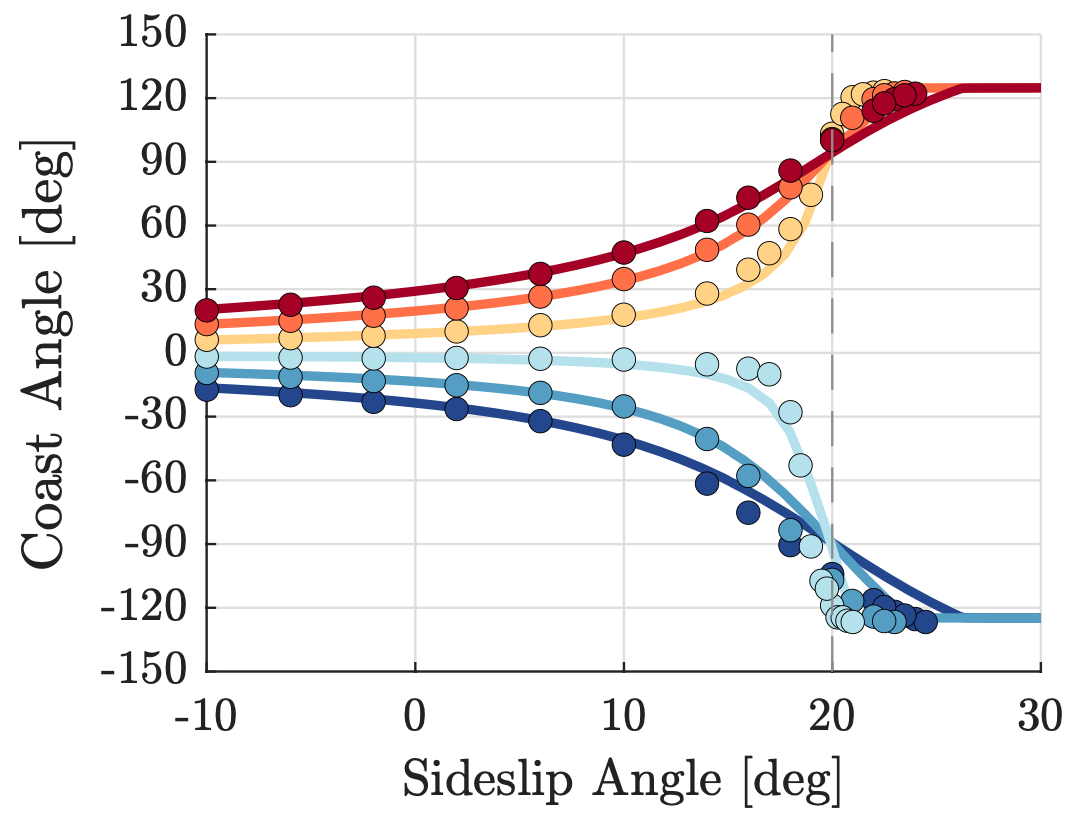

The file beside this chart, header and first rows:
ALPHA_M3, , ALPHA_0, , ALPHA_3, , ALPHA_6, , ALPHA_9, , ALPHA_12, 
X, Y, X, Y, X, Y, X, Y, X, Y, X, Y
-10.05, -17.66, -10, -10.06, -10, -1.565, -10.09, 5.589, -9.951, 12.74, -9.994, 19.9
-5.952, -20.84, -5.903, -11.89, -5.901, -2.952, -6.035, 5.991, -5.987, 14.04, -5.938, 22.53
-1.989, -24.01, -1.94, -12.83, -1.937, -2.997, -2.025, 7.287, -1.931, 17.57, -1.928, 26.51
2.065, -26.29, 1.931, -16.01, 1.981, -2.593, 1.985, 9.478, 1.988, 21.1, 1.991, 30.49
6.027, -32.15, 5.985, -18.73, 6.036, -3.086, 5.995, 12.12, 5.999, 26.42, 6.002, 37.15
9.85, -43.81, 9.992, -25.04, 9.953, -3.577, 10.01, 17.88, 10.01, 34.87, 10.01, 47.39
13.94, -62.19, 14, -40.28, 13.92, -5.857, 13.97, 27.23, 14.02, 48.69, 13.98, 62.55
15.95, -75.18, 16.04, -57.74, 15.97, -7.668, 15.89, 38.83, 16.03, 60.29, 15.94, 71.47
17.85, -91.3, 17.95, -84.14, 16.97, -9.914, 16.94, 46.87, 18, 77.26, 17.95, 85.31
19.99, -103.4, 20.13, -105.6, 17.96, -28.26, 17.94, 58.48, 21.1, 109.9, 19.96, 98.7
21.95, -115.5, 20.94, -116.4, 18.46, -53.75, 18.95, 74.12, 21.93, 119.7, 22.06, 113.4
22.49, -119.5, 21.9, -124.4, 18.99, -91.31, 20.05, 105, 22.47, 122.4, 22.61, 117.9
23.08, -121.8, 22.4, -126.7, 19.4, -107, 20.51, 113, 23.02, 124.6, 23.43, 121
23.58, -124, 23.04, -127.1, 19.67, -111.4, 20.88, 121, 23.48, 124.6, 24.02, 121.9
23.99, -125.3, , , 19.8, -118.1, 21.52, 122.4, , , , 
24.4, -127.1, , , 20.08, -124.4, 22.02, 124.6, , , , 
, , , , 20.44, -125.8, 22.52, 126.4, , , , 
, , , , 20.85, -127.1, , , , , , 
